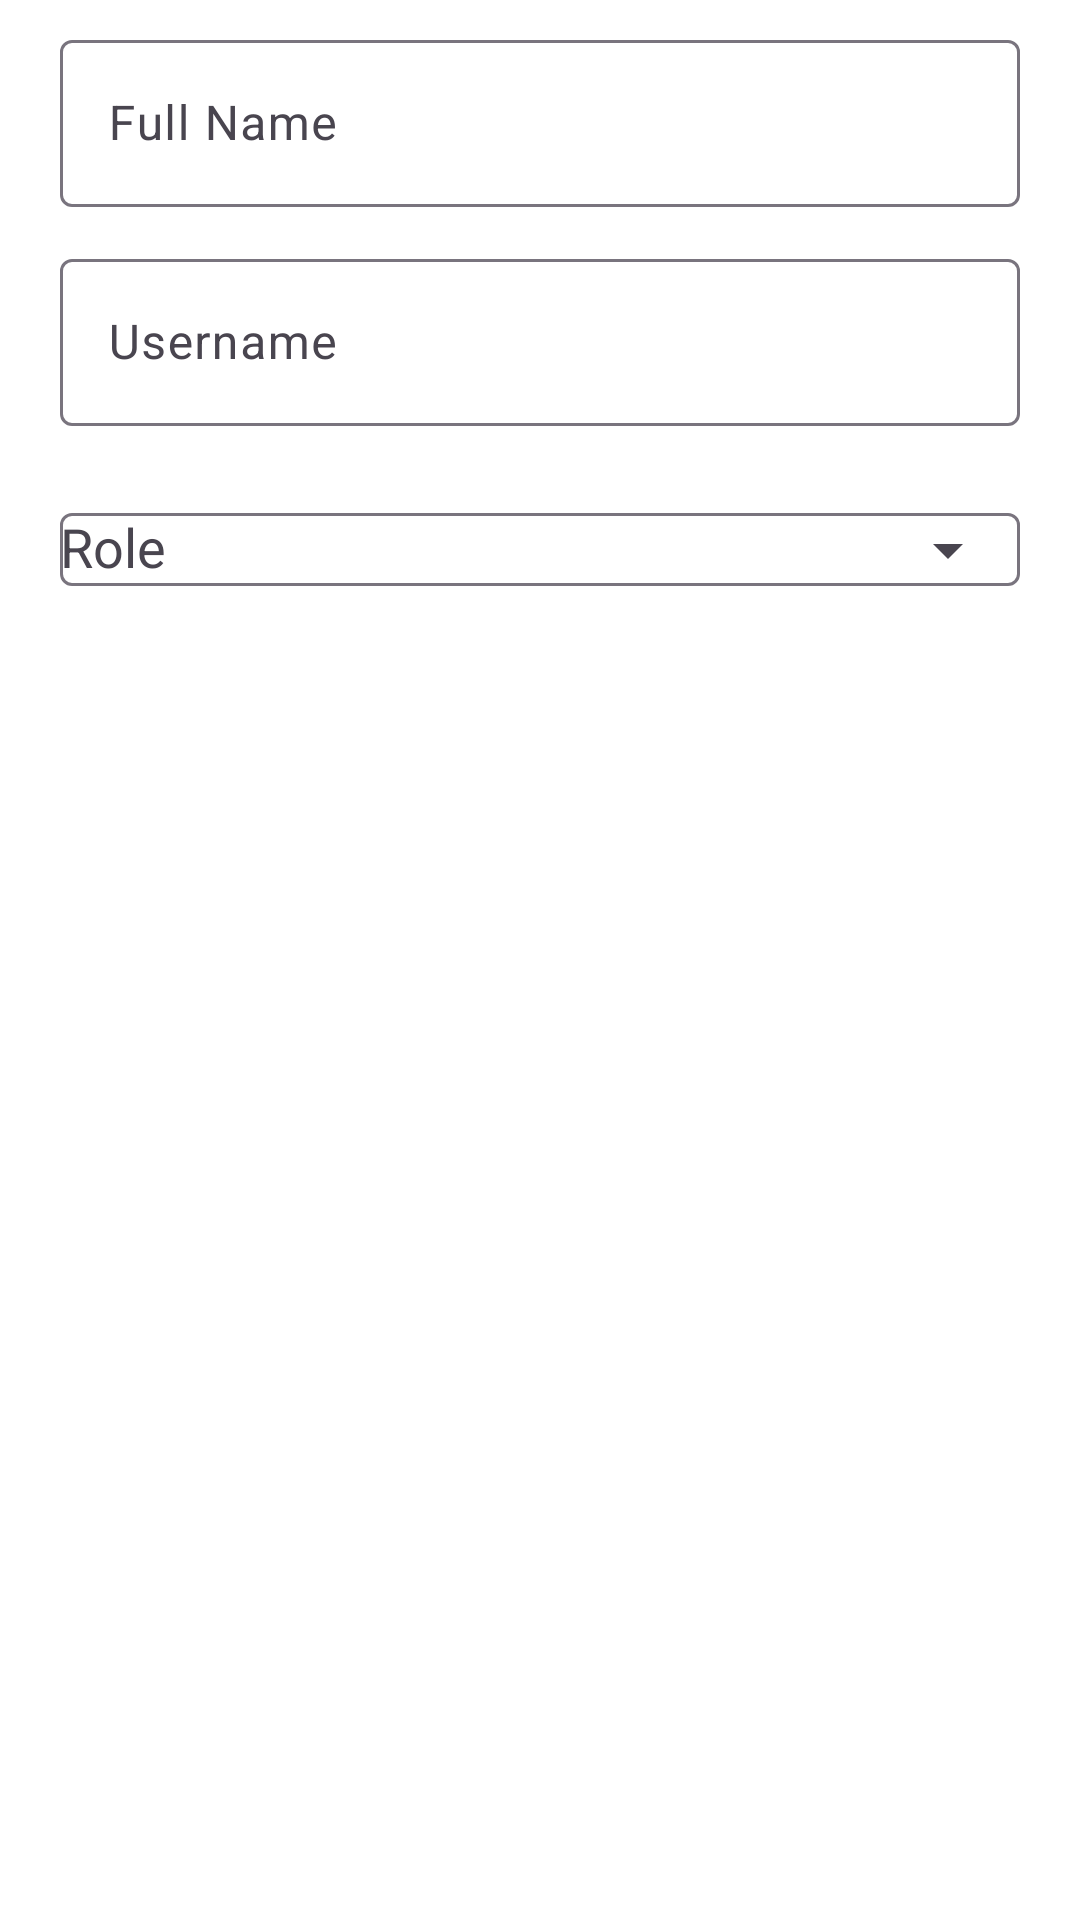

Reconstruct the res/layout file that produces this screen, plus the resources it refers to.
<!-- AndroidManifest.xml: application theme Theme.BorrowHub -->
<!-- res/layout/dialog_user.xml -->
<?xml version="1.0" encoding="utf-8"?>
<androidx.core.widget.NestedScrollView xmlns:android="http://schemas.android.com/apk/res/android"
    xmlns:app="http://schemas.android.com/apk/res-auto"
    android:layout_width="match_parent"
    android:layout_height="wrap_content"
    android:scrollbars="vertical"
    android:fadeScrollbars="false">

    <LinearLayout
        android:layout_width="match_parent"
        android:layout_height="wrap_content"
        android:orientation="vertical"
        android:paddingStart="20dp"
        android:paddingEnd="20dp"
        android:paddingTop="8dp"
        android:paddingBottom="16dp">

        <com.google.android.material.textfield.TextInputLayout
            android:layout_width="match_parent"
            android:layout_height="wrap_content"
            android:hint="@string/user_field_full_name">

            <com.google.android.material.textfield.TextInputEditText
                android:id="@+id/etFullName"
                android:layout_width="match_parent"
                android:layout_height="wrap_content"
                android:inputType="textCapWords"
                android:maxLines="1" />
        </com.google.android.material.textfield.TextInputLayout>

        <com.google.android.material.textfield.TextInputLayout
            android:layout_width="match_parent"
            android:layout_height="wrap_content"
            android:layout_marginTop="12dp"
            android:hint="@string/user_field_username">

            <com.google.android.material.textfield.TextInputEditText
                android:id="@+id/etUsername"
                android:layout_width="match_parent"
                android:layout_height="wrap_content"
                android:inputType="text"
                android:maxLines="1" />
        </com.google.android.material.textfield.TextInputLayout>

        <com.google.android.material.textfield.TextInputLayout
            android:layout_width="match_parent"
            android:layout_height="wrap_content"
            android:layout_marginTop="12dp"
            android:hint="@string/user_field_role"
            app:endIconMode="dropdown_menu">

            <AutoCompleteTextView
                android:id="@+id/acRole"
                android:layout_width="match_parent"
                android:layout_height="wrap_content"
                android:inputType="none" />
        </com.google.android.material.textfield.TextInputLayout>

    </LinearLayout>
</androidx.core.widget.NestedScrollView>
<!-- resources referenced by this layout -->
<resources>
  <string name="user_field_full_name">Full Name</string>
  <string name="user_field_role">Role</string>
  <string name="user_field_username">Username</string>
  <style name="Theme.BorrowHub" parent="Base.Theme.BorrowHub" />
  <style name="Base.Theme.BorrowHub" parent="Theme.Material3.DayNight.NoActionBar">
          <item name="colorPrimary">@color/primary_crimson</item>
          <item name="colorPrimaryVariant">@color/primary_crimson_dark</item>
          <item name="colorOnPrimary">@color/white</item>
  
          <item name="colorSecondary">@color/gray_500</item>
          <item name="colorSecondaryVariant">@color/gray_700</item>
          <item name="colorOnSecondary">@color/white</item>
  
          <item name="colorSurface">@color/white</item>
          <item name="colorOnSurface">@color/gray_900</item>
          <item name="android:colorBackground">@color/white</item>
          <item name="colorOnBackground">@color/gray_900</item>
          <item name="android:windowBackground">@color/white</item>
  
          <item name="colorOutlineVariant">@color/gray_200</item>
  
          <item name="android:statusBarColor">@color/primary_crimson_dark</item>
          <item name="android:navigationBarColor">@color/white</item>
          <item name="android:windowLightStatusBar">true</item>
  
          
          <item name="materialAlertDialogTheme">@style/ThemeOverlay.App.MaterialAlertDialog</item>
  
          
          <item name="toolbarStyle">@style/Widget.App.Toolbar</item>
          <item name="actionOverflowMenuStyle">@style/Widget.App.OverflowMenu</item>
          <item name="popupMenuStyle">@style/Widget.App.PopupMenu</item>
      </style>
  <color name="primary_crimson">#C94C5D</color>
  <color name="primary_crimson_dark">#A43E4F</color>
  <color name="white">#FFFFFFFF</color>
  <color name="gray_500">#7B8492</color>
  <color name="gray_700">#4A5565</color>
  <color name="gray_900">#1F2933</color>
  <color name="gray_200">#E1E5EA</color>
  <style name="ThemeOverlay.App.MaterialAlertDialog" parent="ThemeOverlay.Material3.MaterialAlertDialog">
          <item name="alertDialogStyle">@style/MaterialAlertDialog.App</item>
      </style>
  <style name="Widget.App.Toolbar" parent="Widget.Material3.Toolbar">
          <item name="titleTextAppearance">?attr/textAppearanceHeadline6</item>
          <item name="titleTextColor">?attr/colorOnSurface</item>
      </style>
  <style name="Widget.App.OverflowMenu" parent="Widget.AppCompat.ActionButton.Overflow">
          <item name="android:paddingStart">8dp</item>
          <item name="android:paddingEnd">8dp</item>
      </style>
  <style name="Widget.App.PopupMenu" parent="Widget.Material3.PopupMenu">
          <item name="android:popupBackground">?attr/colorSurface</item>
          <item name="android:dropDownSelector">?attr/selectableItemBackground</item>
      </style>
  <style name="MaterialAlertDialog.App" parent="MaterialAlertDialog.Material3">
          <item name="shapeAppearance">@style/ShapeAppearance.App.Dialog</item>
      </style>
  <style name="ShapeAppearance.App.Dialog" parent="ShapeAppearance.Material3.MediumComponent">
          <item name="cornerSize">24dp</item>
      </style>
</resources>
